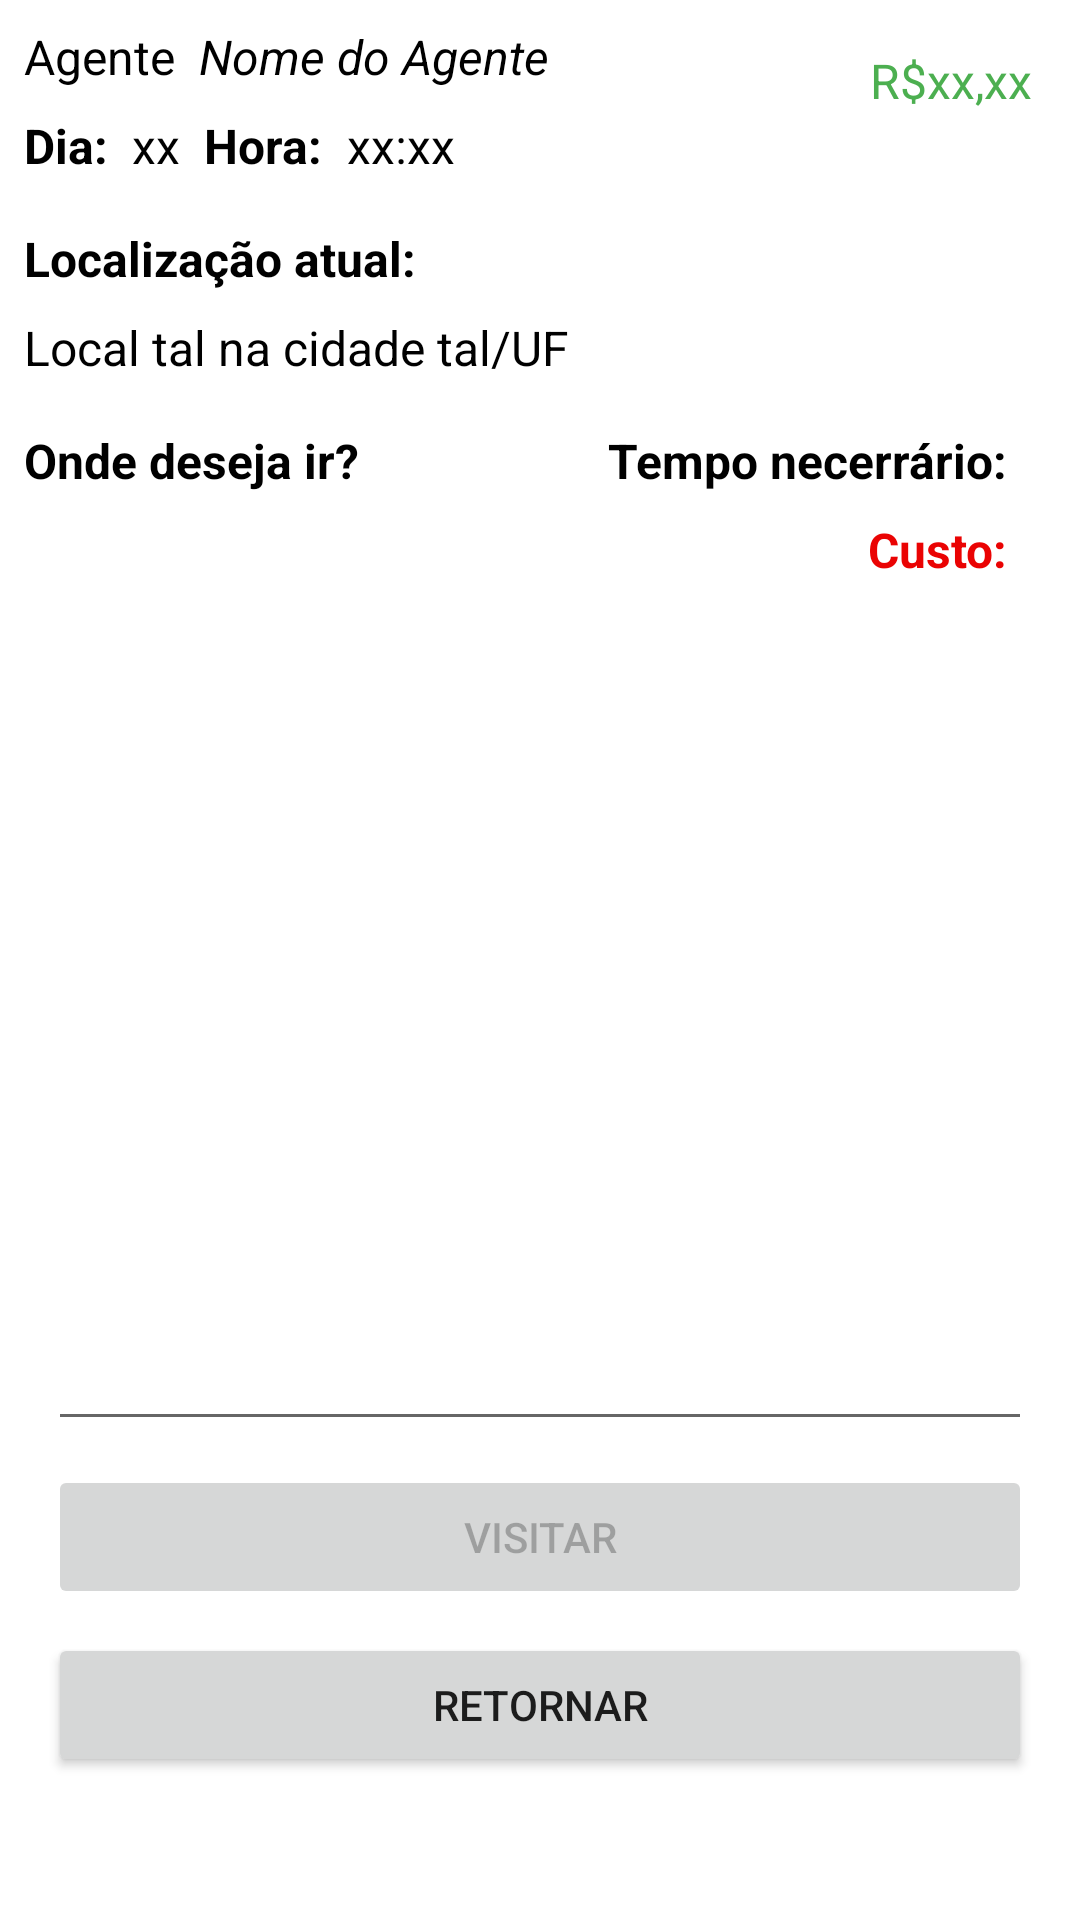

Here is an Android app screen rendered from its layout file. Give the layout XML and the strings, colors and styles it references.
<!-- AndroidManifest.xml: application theme Theme.Agente008 -->
<!-- res/layout/activity_visitar.xml -->
<?xml version="1.0" encoding="utf-8"?>
<androidx.constraintlayout.widget.ConstraintLayout xmlns:android="http://schemas.android.com/apk/res/android"
    xmlns:app="http://schemas.android.com/apk/res-auto"
    xmlns:tools="http://schemas.android.com/tools"
    android:layout_width="match_parent"
    android:layout_height="match_parent"
    tools:context=".VisitarActivity">

    <TextView
        android:id="@+id/tvLocalizacaoAtualVisita"
        android:layout_width="wrap_content"
        android:layout_height="wrap_content"
        android:layout_marginTop="8dp"
        android:text="Local tal na cidade tal/UF"
        android:textColor="#000000"
        android:textSize="16sp"
        app:layout_constraintStart_toStartOf="@+id/tvLabelLocalizacaoAtualVisita"
        app:layout_constraintTop_toBottomOf="@+id/tvLabelLocalizacaoAtualVisita" />

    <TextView
        android:id="@+id/tvLocalSelecionado"
        android:layout_width="wrap_content"
        android:layout_height="wrap_content"
        android:layout_marginTop="8dp"
        android:textColor="#000000"
        android:textSize="16sp"
        app:layout_constraintStart_toStartOf="@+id/tvLabelIrVisita"
        app:layout_constraintTop_toBottomOf="@+id/tvLabelIrVisita" />

    <TextView
        android:id="@+id/tvTempoVisita"
        android:layout_width="wrap_content"
        android:layout_height="wrap_content"
        android:layout_marginTop="16dp"
        android:layout_marginEnd="16dp"
        android:textColor="#000000"
        android:textSize="16sp"
        app:layout_constraintEnd_toEndOf="parent"
        app:layout_constraintTop_toBottomOf="@+id/tvLocalizacaoAtualVisita" />

    <TextView
        android:id="@+id/tvCustoVisita"
        android:layout_width="wrap_content"
        android:layout_height="wrap_content"
        android:layout_marginTop="8dp"
        android:layout_marginEnd="16dp"
        android:textColor="#EA0303"
        android:textSize="16sp"
        app:layout_constraintEnd_toEndOf="parent"
        app:layout_constraintTop_toBottomOf="@+id/tvLabelTempoVisita" />

    <TextView
        android:id="@+id/tvLabelLocalizacaoAtualVisita"
        android:layout_width="wrap_content"
        android:layout_height="wrap_content"
        android:layout_marginTop="16dp"
        android:text="Localização atual:"
        android:textColor="#000000"
        android:textSize="16sp"
        android:textStyle="bold"
        app:layout_constraintStart_toStartOf="@+id/tvLabelDiaVisita"
        app:layout_constraintTop_toBottomOf="@+id/tvLabelHoraVisita" />

    <TextView
        android:id="@+id/tvLabelIrVisita"
        android:layout_width="wrap_content"
        android:layout_height="wrap_content"
        android:layout_marginTop="16dp"
        android:text="Onde deseja ir?"
        android:textColor="#000000"
        android:textSize="16sp"
        android:textStyle="bold"
        app:layout_constraintStart_toStartOf="@+id/tvLabelDiaVisita"
        app:layout_constraintTop_toBottomOf="@+id/tvLocalizacaoAtualVisita" />

    <TextView
        android:id="@+id/tvLabelCustoVisita"
        android:layout_width="wrap_content"
        android:layout_height="wrap_content"
        android:layout_marginTop="8dp"
        android:layout_marginEnd="8dp"
        android:text="Custo:"
        android:textColor="#EA0303"
        android:textSize="16sp"
        android:textStyle="bold"
        app:layout_constraintEnd_toStartOf="@+id/tvCustoVisita"
        app:layout_constraintTop_toBottomOf="@+id/tvLabelTempoVisita" />

    <TextView
        android:id="@+id/tvLabelTempoVisita"
        android:layout_width="wrap_content"
        android:layout_height="wrap_content"
        android:layout_marginTop="16dp"
        android:layout_marginEnd="8dp"
        android:text="Tempo necerrário:"
        android:textColor="#000000"
        android:textSize="16sp"
        android:textStyle="bold"
        app:layout_constraintEnd_toStartOf="@+id/tvTempoVisita"
        app:layout_constraintTop_toBottomOf="@+id/tvLocalizacaoAtualVisita" />

    <TextView
        android:id="@+id/tvLabelDiaVisita"
        android:layout_width="wrap_content"
        android:layout_height="wrap_content"
        android:layout_marginTop="8dp"
        android:text="Dia:"
        android:textColor="#000000"
        android:textSize="16sp"
        android:textStyle="bold"
        app:layout_constraintStart_toStartOf="@+id/tvLabelNomeAgenteVisita"
        app:layout_constraintTop_toBottomOf="@+id/tvLabelNomeAgenteVisita" />

    <TextView
        android:id="@+id/tvDiaVisita"
        android:layout_width="wrap_content"
        android:layout_height="wrap_content"
        android:layout_marginStart="8dp"
        android:layout_marginTop="8dp"
        android:text="xx"
        android:textColor="#000000"
        android:textSize="16sp"
        app:layout_constraintStart_toEndOf="@+id/tvLabelDiaVisita"
        app:layout_constraintTop_toBottomOf="@+id/tvLabelNomeAgenteVisita" />

    <TextView
        android:id="@+id/tvLabelHoraVisita"
        android:layout_width="wrap_content"
        android:layout_height="wrap_content"
        android:layout_marginStart="8dp"
        android:layout_marginTop="8dp"
        android:text="Hora:"
        android:textColor="#000000"
        android:textSize="16sp"
        android:textStyle="bold"
        app:layout_constraintStart_toEndOf="@+id/tvDiaVisita"
        app:layout_constraintTop_toBottomOf="@+id/tvNomeAgenteVisita" />

    <TextView
        android:id="@+id/tvHoraVisita"
        android:layout_width="wrap_content"
        android:layout_height="wrap_content"
        android:layout_marginStart="8dp"
        android:layout_marginTop="8dp"
        android:text="xx:xx"
        android:textColor="#000000"
        android:textSize="16sp"
        app:layout_constraintStart_toEndOf="@+id/tvLabelHoraVisita"
        app:layout_constraintTop_toBottomOf="@+id/tvNomeAgenteVisita" />

    <TextView
        android:id="@+id/tvDinheiroVisita"
        android:layout_width="wrap_content"
        android:layout_height="wrap_content"
        android:layout_marginTop="16dp"
        android:layout_marginEnd="16dp"
        android:text="R$xx,xx"
        android:textColor="#4CAF50"
        android:textSize="16sp"
        app:layout_constraintEnd_toEndOf="parent"
        app:layout_constraintTop_toTopOf="parent" />

    <TextView
        android:id="@+id/tvNomeAgenteVisita"
        android:layout_width="wrap_content"
        android:layout_height="wrap_content"
        android:layout_marginStart="8dp"
        android:layout_marginTop="8dp"
        android:text="Nome do Agente"
        android:textColor="#000000"
        android:textSize="16sp"
        android:textStyle="italic"
        app:layout_constraintStart_toEndOf="@+id/tvLabelNomeAgenteVisita"
        app:layout_constraintTop_toTopOf="parent" />

    <TextView
        android:id="@+id/tvLabelNomeAgenteVisita"
        android:layout_width="wrap_content"
        android:layout_height="wrap_content"
        android:layout_marginStart="8dp"
        android:layout_marginTop="8dp"
        android:text="Agente"
        android:textColor="#000000"
        android:textSize="16sp"
        app:layout_constraintStart_toStartOf="parent"
        app:layout_constraintTop_toTopOf="parent" />

    <Button
        android:id="@+id/btnVisitar"
        android:layout_width="0dp"
        android:layout_height="wrap_content"
        android:layout_marginStart="16dp"
        android:layout_marginTop="8dp"
        android:layout_marginEnd="16dp"
        android:enabled="false"
        android:onClick="visitarClick"
        android:text="Visitar"
        app:layout_constraintEnd_toEndOf="parent"
        app:layout_constraintStart_toStartOf="parent"
        app:layout_constraintTop_toBottomOf="@+id/etLocalSelecionado" />

    <Button
        android:id="@+id/btnRetornaVisita"
        android:layout_width="0dp"
        android:layout_height="wrap_content"
        android:layout_marginStart="16dp"
        android:layout_marginTop="8dp"
        android:layout_marginEnd="16dp"
        android:onClick="retornarClick"
        android:text="Retornar"
        app:layout_constraintEnd_toEndOf="parent"
        app:layout_constraintStart_toStartOf="parent"
        app:layout_constraintTop_toBottomOf="@+id/btnVisitar" />

    <EditText
        android:id="@+id/etLocalSelecionado"
        android:layout_width="0dp"
        android:layout_height="wrap_content"
        android:layout_marginStart="16dp"
        android:layout_marginTop="16dp"
        android:layout_marginEnd="16dp"
        android:editable="false"
        android:ems="10"
        android:inputType="textPersonName"
        app:layout_constraintEnd_toEndOf="parent"
        app:layout_constraintHorizontal_bias="0.0"
        app:layout_constraintStart_toStartOf="parent"
        app:layout_constraintTop_toBottomOf="@+id/rvLocaisVisita" />

    <androidx.recyclerview.widget.RecyclerView
        android:id="@+id/rvLocaisVisita"
        android:layout_width="0dp"
        android:layout_height="213dp"
        android:layout_marginStart="16dp"
        android:layout_marginTop="16dp"
        android:layout_marginEnd="16dp"
        app:layout_constraintEnd_toEndOf="parent"
        app:layout_constraintStart_toStartOf="parent"
        app:layout_constraintTop_toBottomOf="@+id/tvLabelCustoVisita" />
</androidx.constraintlayout.widget.ConstraintLayout>
<!-- resources referenced by this layout -->
<resources>
  <style name="Theme.Agente008" parent="Theme.MaterialComponents.DayNight.DarkActionBar">
          
          <item name="colorPrimary">@color/purple_500</item>
          <item name="colorPrimaryVariant">@color/purple_700</item>
          <item name="colorOnPrimary">@color/white</item>
          
          <item name="colorSecondary">@color/teal_200</item>
          <item name="colorSecondaryVariant">@color/teal_700</item>
          <item name="colorOnSecondary">@color/black</item>
          
          <item name="android:statusBarColor" tools:targetApi="l">?attr/colorPrimaryVariant</item>
          
      </style>
  <!-- not gathered from this repository: default colours our renderer supplied (Android Studio template values) -->
  <color name="purple_500">#FF6200EE</color>
  <color name="purple_700">#FF3700B3</color>
  <color name="teal_200">#FF03DAC5</color>
  <color name="teal_700">#FF018786</color>
  <color name="black">#FF000000</color>
  <color name="white">#FFFFFFFF</color>
</resources>
